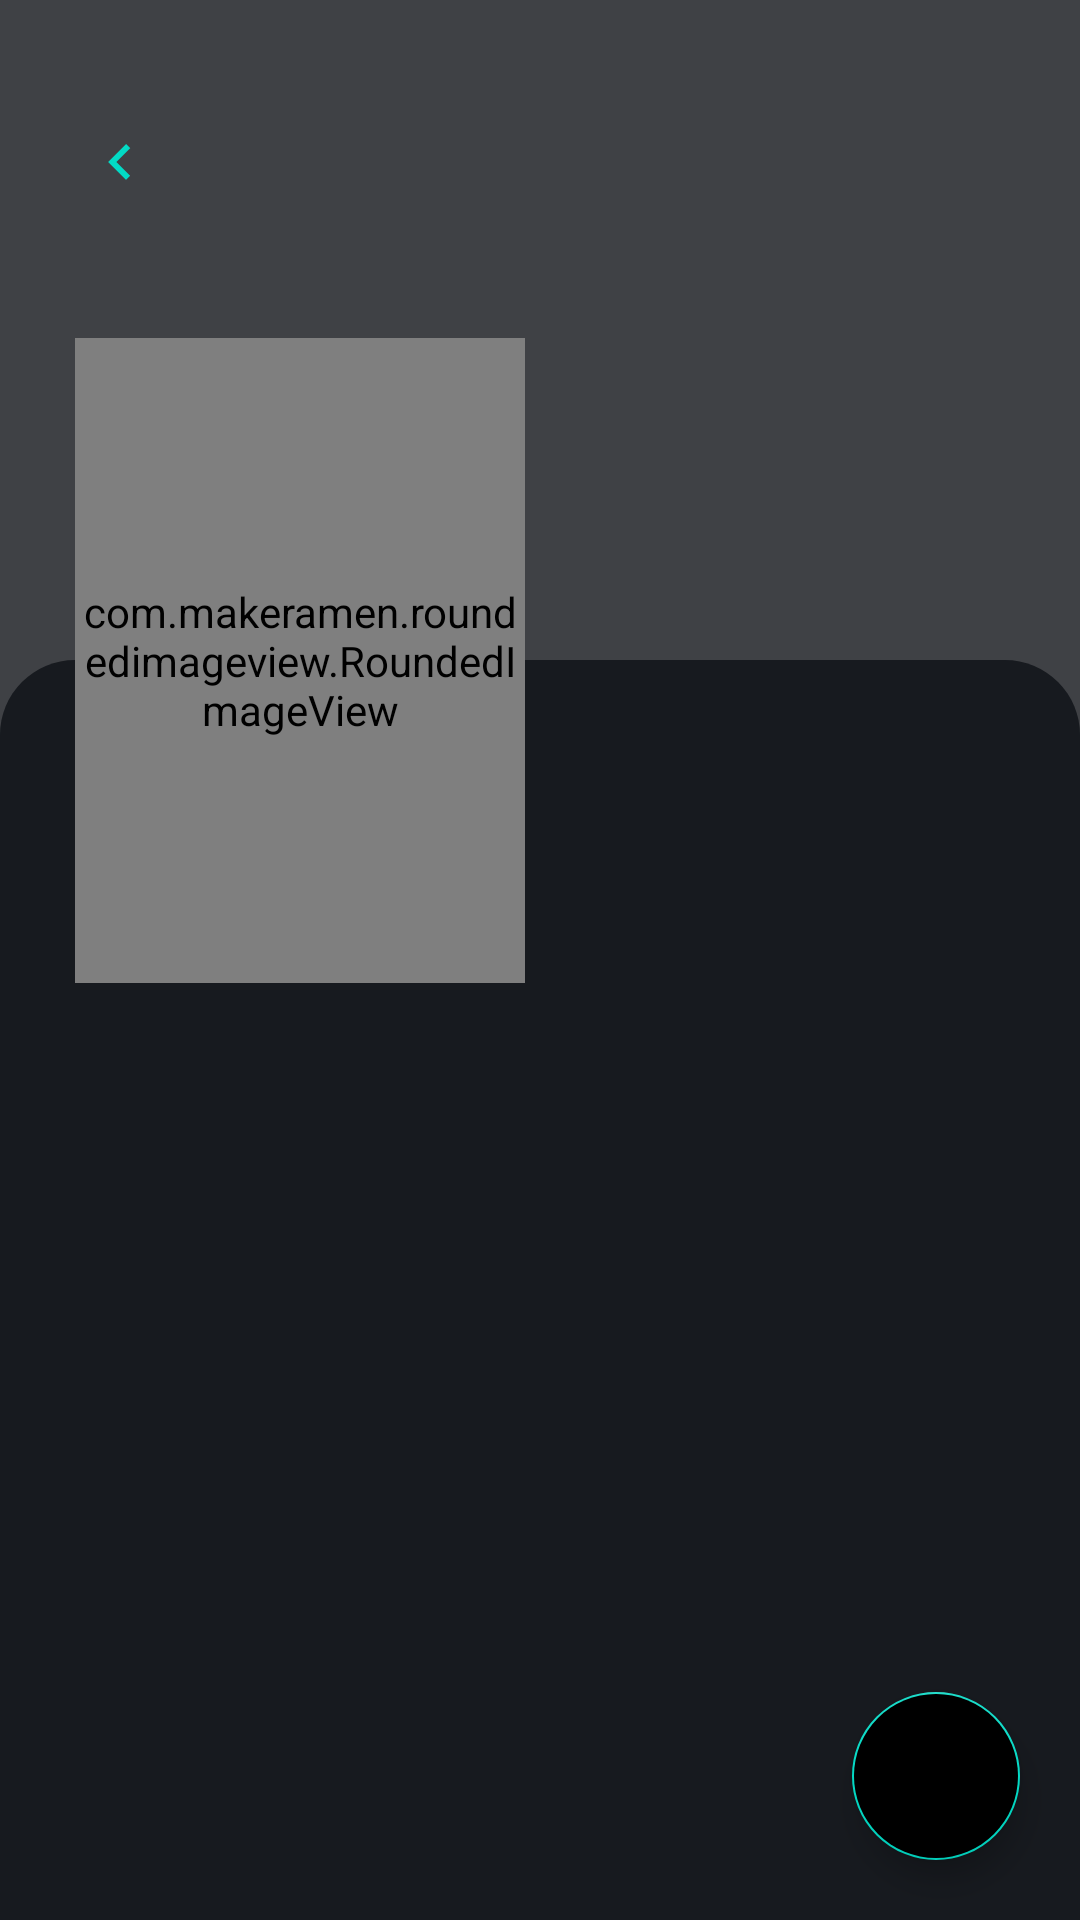

Layout XML and referenced resources for this Android screen:
<!-- AndroidManifest.xml: application theme Theme.DesafioDHGames -->
<!-- res/layout/activity_game.xml -->
<?xml version="1.0" encoding="utf-8"?>
<androidx.constraintlayout.widget.ConstraintLayout
    xmlns:android="http://schemas.android.com/apk/res/android"
    xmlns:app="http://schemas.android.com/apk/res-auto"
    xmlns:tools="http://schemas.android.com/tools"
    android:layout_width="match_parent"
    android:layout_height="match_parent"
    tools:context=".view.activity.GameActivity">

    <ImageButton
        android:id="@+id/ibRegisterBack"
        style="@style/BackButtonDefault"
        app:layout_constraintTop_toTopOf="parent"
        app:layout_constraintStart_toStartOf="parent" />

        <ImageView
            android:layout_width="match_parent"
            android:layout_height="280sp"
            android:scaleType="centerCrop"
            android:background="#ddd"
            app:layout_constraintTop_toTopOf="parent"
            android:contentDescription="image"
            android:elevation="-20dp"
            android:alpha="0.2"
            tools:src="@color/btn"
            android:id="@+id/ivBackDropGames"/>

        <androidx.constraintlayout.widget.ConstraintLayout
            android:id="@+id/roundedlayout"
            android:layout_width="match_parent"
            android:layout_height="0dp"
            android:layout_marginTop="220sp"
            android:background="@drawable/game_rounded_layout"
            app:layout_constraintTop_toTopOf="parent"
            app:layout_constraintBottom_toBottomOf="parent"
            app:layout_constraintStart_toStartOf="parent"
            app:layout_constraintEnd_toEndOf="parent"
            >

            <TextView
                android:id="@+id/tvTitulo"
                android:layout_width="match_parent"
                android:layout_height="wrap_content"
                android:ellipsize="end"
                android:maxLines="2"
                android:layout_marginTop="10sp"
                android:layout_marginBottom="10sp"
                android:layout_marginStart="180sp"
                android:layout_marginEnd="10sp"
                app:layout_constraintEnd_toEndOf="parent"
                app:layout_constraintTop_toTopOf="parent"
                android:textStyle="bold"
                android:textSize="17sp"
                tools:text="TITULO"
                android:textAlignment="center"
                android:justificationMode="inter_word"
                android:textColor="@color/white"/>

            <TextView
                android:id="@+id/tvLancamento"
                android:layout_width="match_parent"
                android:layout_height="wrap_content"
                android:ellipsize="end"
                android:maxLines="1"
                android:layout_marginBottom="10sp"
                android:layout_marginStart="180sp"
                android:layout_marginEnd="10sp"
                app:layout_constraintEnd_toEndOf="parent"
                app:layout_constraintTop_toBottomOf="@id/tvTitulo"
                android:textSize="17sp"
                tools:text="TITULO"
                android:textAlignment="center"
                android:justificationMode="inter_word"
                android:textColor="@color/white"/>

            <TextView
                android:id="@+id/tvDescricao"
                android:layout_width="match_parent"
                android:layout_height="wrap_content"
                android:layout_marginHorizontal="15sp"
                android:layout_marginTop="70sp"
                app:layout_constraintEnd_toEndOf="parent"
                app:layout_constraintTop_toBottomOf="@id/tvLancamento"
                android:textSize="17sp"
                tools:text="TITULO"
                android:justificationMode="inter_word"
                android:textColor="@color/white"/>

        </androidx.constraintlayout.widget.ConstraintLayout>

        <com.makeramen.roundedimageview.RoundedImageView
            android:layout_width="150sp"
            android:layout_height="215sp"
            app:layout_constraintTop_toTopOf="@id/roundedlayout"
            app:layout_constraintBottom_toTopOf="@id/roundedlayout"
            app:layout_constraintStart_toStartOf="parent"
            android:layout_marginStart="25sp"
            android:id="@+id/poster"
            android:scaleType="fitXY"
            tools:src="@color/colorPrimary"
            app:riv_corner_radius="12dp"
            android:transitionName="shared_element_container"
            />


    <com.google.android.material.floatingactionbutton.FloatingActionButton
        android:id="@+id/fab"
        android:layout_width="wrap_content"
        android:layout_height="wrap_content"
        app:layout_constraintBottom_toBottomOf="parent"
        app:layout_constraintEnd_toEndOf="parent"
        android:src="@drawable/ic_baseline_edit_24"
        android:elevation="20dp"
        android:clickable="true"
        app:fabSize="auto"
        android:focusable="true"
        android:scaleType="fitCenter"
        app:maxImageSize="35sp"
        android:backgroundTint="@color/btn"
        android:layout_margin="20sp"
        android:contentDescription="addGame" />

    </androidx.constraintlayout.widget.ConstraintLayout>
<!-- resources referenced by this layout -->
<resources>
  <color name="btn">#FF5252</color>
  <color name="white">#FFFFFFFF</color>
  <!-- drawable game_rounded_layout (drawable) -->
  <?xml version="1.0" encoding="utf-8"?>
  <shape xmlns:android="http://schemas.android.com/apk/res/android">
      <solid android:color="@color/background"/>
      <corners android:topLeftRadius="25dp" android:topRightRadius="25dp"/>
  </shape>
  <style name="BackButtonDefault">
          <item name="android:layout_width">48dp</item>
          <item name="android:layout_height">48dp</item>
          <item name="android:layout_marginTop">30sp</item>
          <item name="android:layout_marginStart">16dp</item>
          <item name="srcCompat">@drawable/ic_keyboard_arrow_left_24px</item>
          <item name="android:background">?attr/selectableItemBackgroundBorderless</item>
      </style>
  <style name="Theme.DesafioDHGames" parent="Theme.MaterialComponents.DayNight.NoActionBar">
          
          <item name="colorPrimary">@color/main_nav_home</item>
          <item name="colorPrimaryVariant">@color/background</item>
          <item name="colorOnPrimary">@color/background</item>
          
          <item name="colorSecondary">@color/teal_200</item>
          <item name="colorSecondaryVariant">@color/teal_700</item>
          <item name="colorOnSecondary">@color/background</item>
          
          <item name="android:statusBarColor" tools:targetApi="l">?attr/colorPrimaryVariant</item>
          
          <item name="android:windowBackground">@color/background</item>
          <item name="android:windowActivityTransitions">true</item>
      </style>
  <color name="background">#171A1F</color>
  <!-- drawable ic_keyboard_arrow_left_24px (drawable) -->
  <vector xmlns:android="http://schemas.android.com/apk/res/android"
      android:width="24dp"
      android:height="24dp"
      android:viewportWidth="24"
      android:viewportHeight="24">
    <path
        android:fillColor="@color/colorAccent"
        android:pathData="M15.41,16.59L10.83,12l4.58,-4.59L14,6l-6,6 6,6 1.41,-1.41z"/>
  </vector>
  <color name="main_nav_home">#E1022D</color>
  <color name="teal_200">#FF03DAC5</color>
  <color name="teal_700">#FF018786</color>
  <color name="colorAccent">#FF5252</color>
  <!-- not gathered from this repository: default colours our renderer supplied (Android Studio template values) -->
  <color name="colorPrimary">#FF6200EE</color>
</resources>
